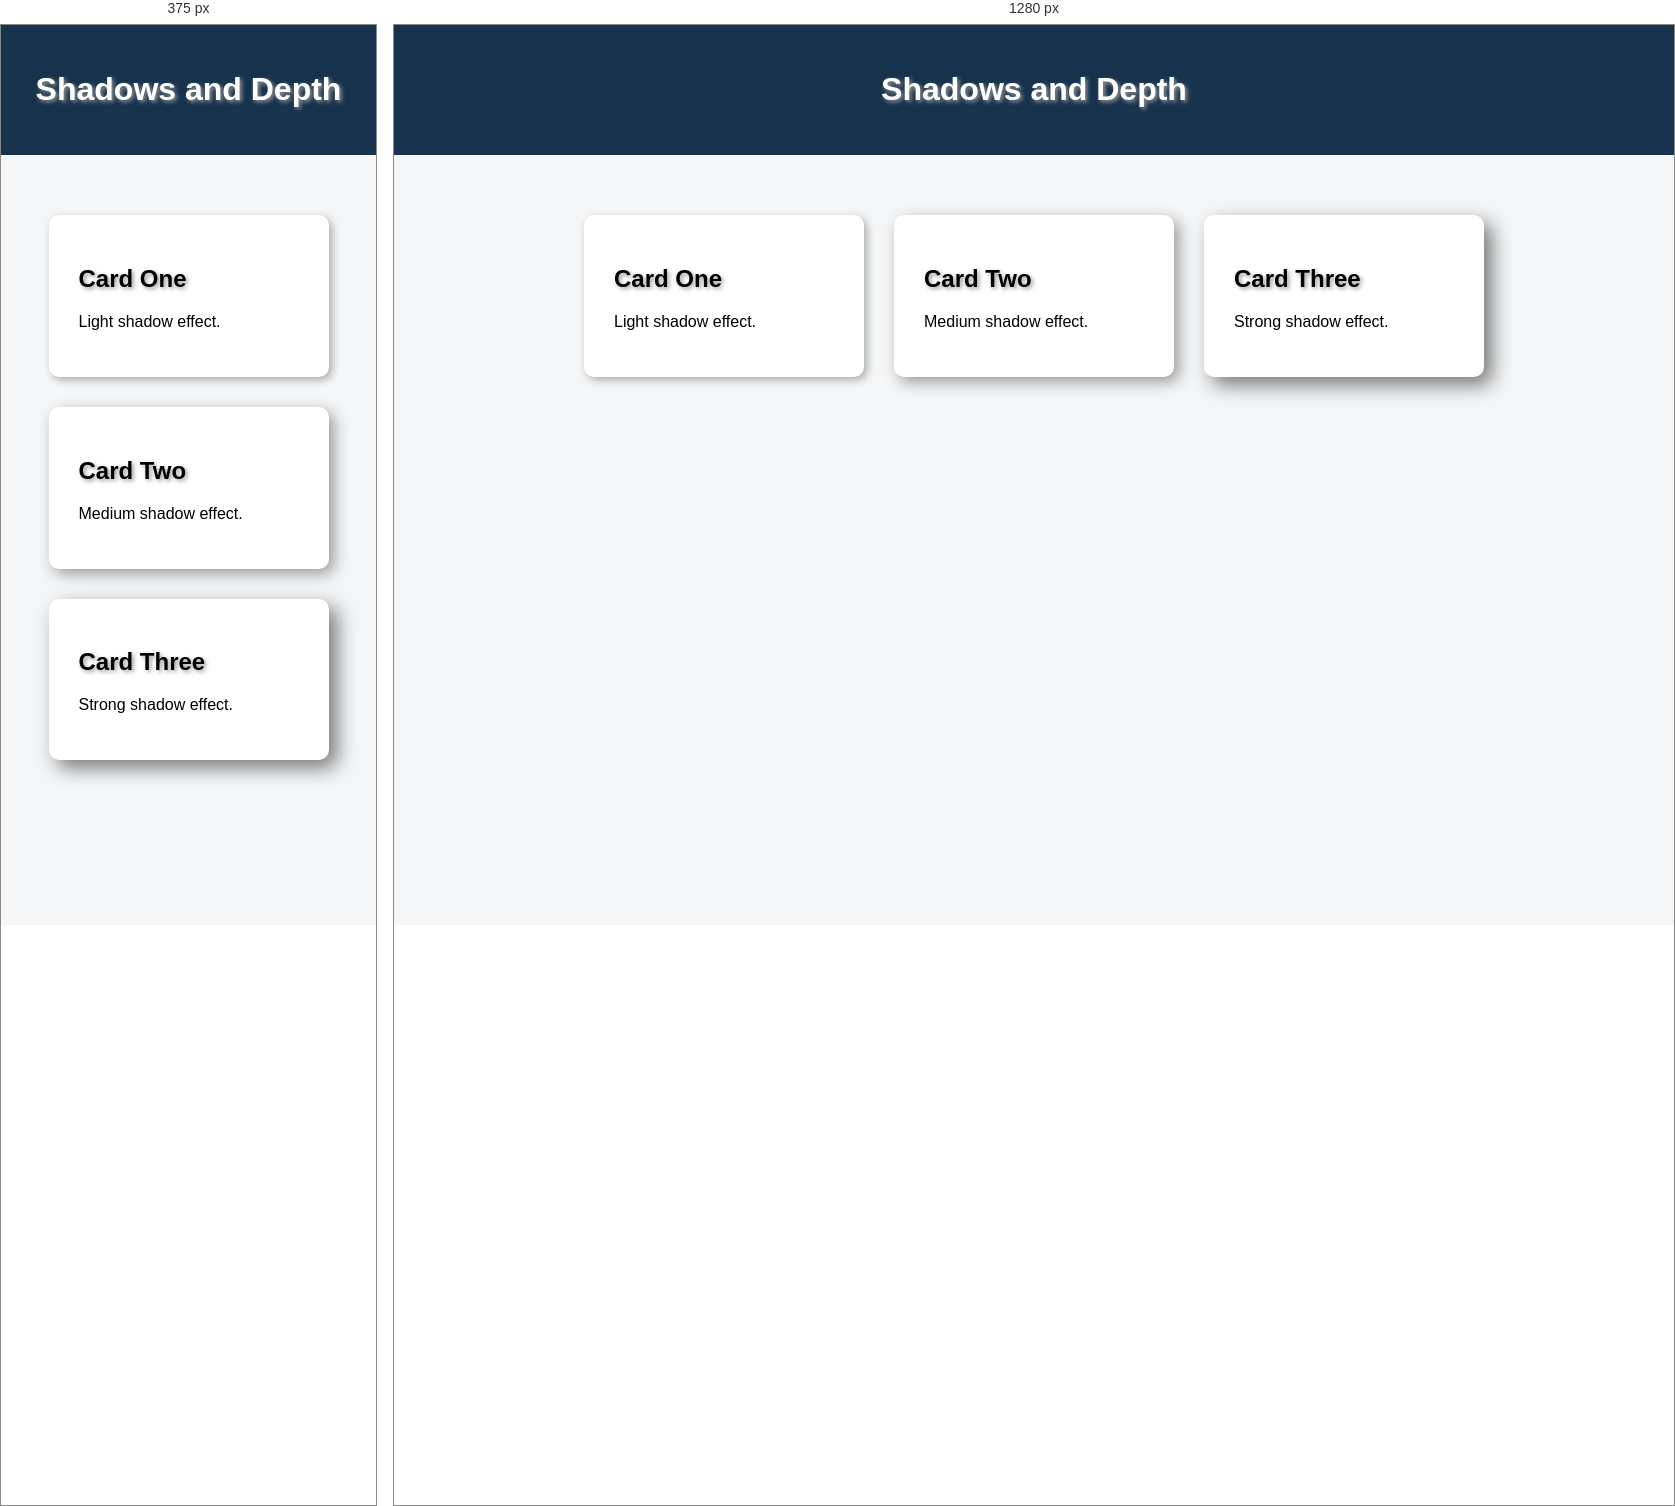
Rendered at 375 px and 1280 px, left to right.

<!-- file: 04_shadows_depth.html -->
<!DOCTYPE html>
<html>
<head>
    <title>Shadows and Depth</title>
    <link rel="stylesheet" href="04_shadows_depth.css">
</head>
<body>
<header>
    <h1>Shadows and Depth</h1>
</header>

<main class="cards">
    <section class="card shadow-one">
        <h2>Card One</h2>
        <p>Light shadow effect.</p>
    </section>

    <section class="card shadow-two">
        <h2>Card Two</h2>
        <p>Medium shadow effect.</p>
    </section>

    <section class="card shadow-three">
        <h2>Card Three</h2>
        <p>Strong shadow effect.</p>
    </section>
</main>
</body>
</html>


/* @media block from 04_shadows_depth.css */
@media (max-width: 700px) {
    .cards {
        flex-direction: column;
        align-items: center;
    }
}